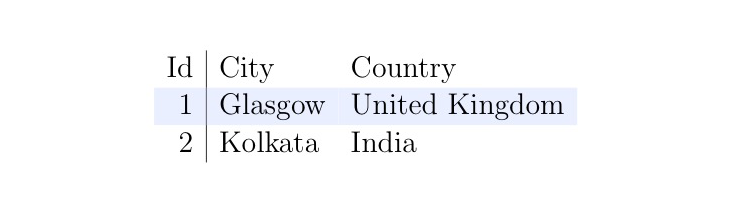

The file beside this chart, header and first rows:
Id	City	Country
1	Glasgow	United Kingdom
2	Kolkata	India
